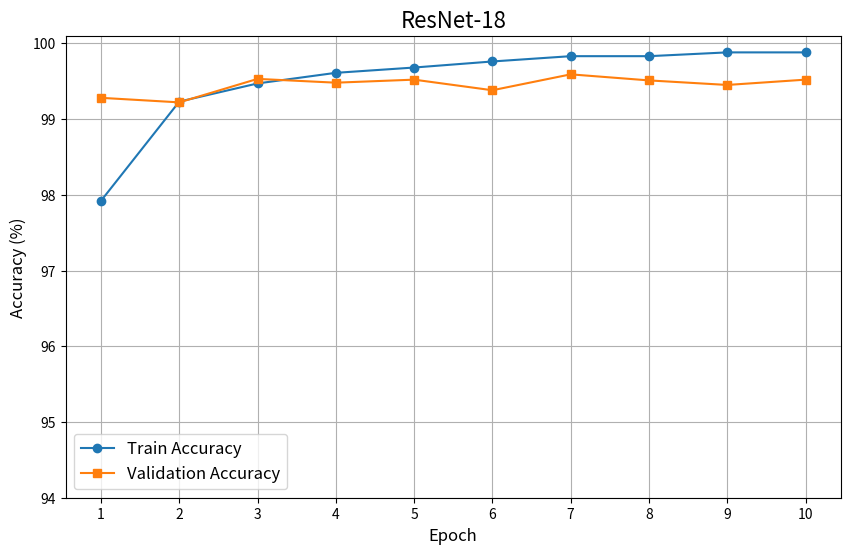
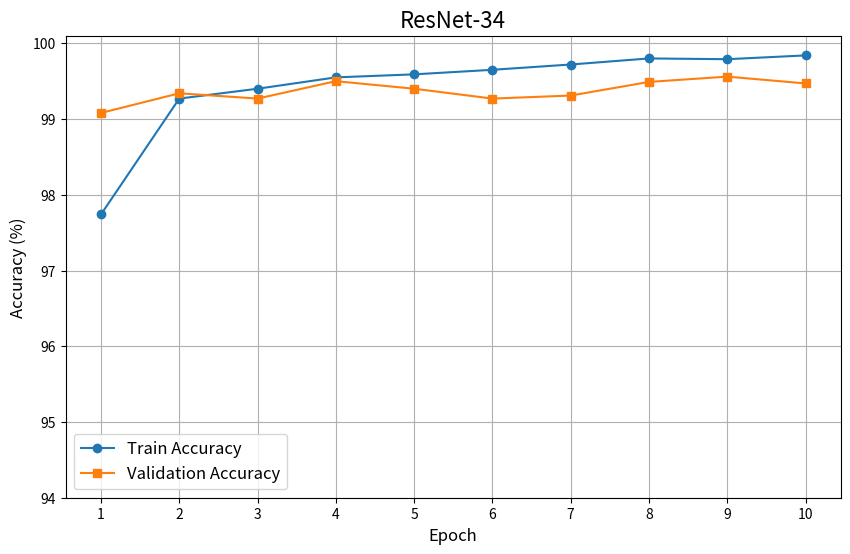
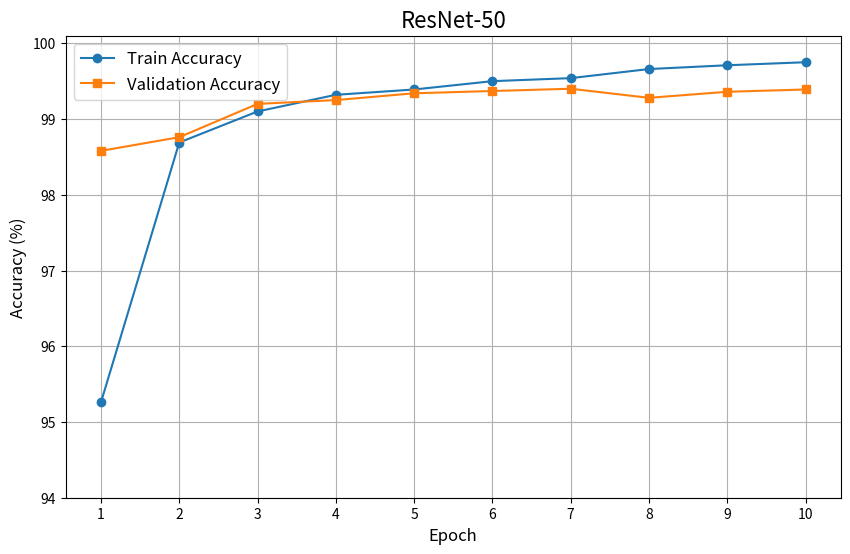
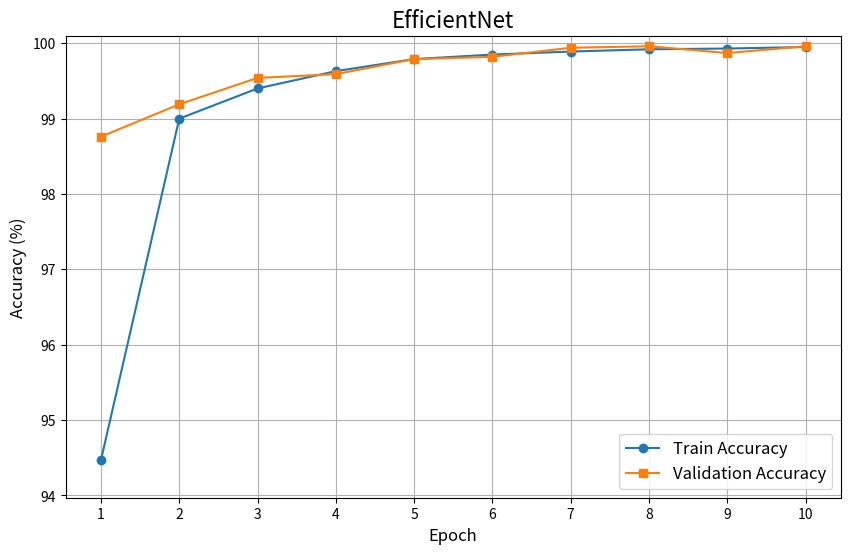
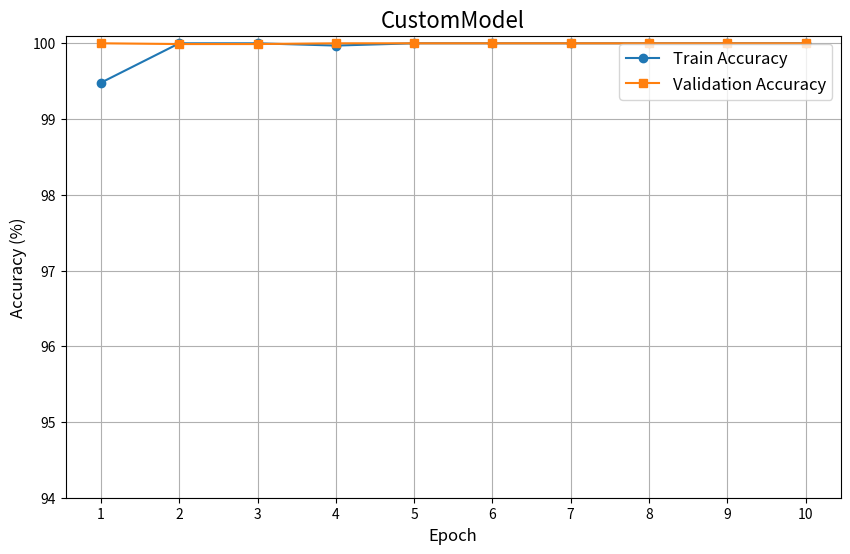

Reproduce these figures in Python, in order.
import matplotlib.pyplot as plt
import numpy as np

# 本スクリプトは，各モデルの学習曲線を可視化し，画像ファイルとして保存するために実装されたものである。
# The present script is implemented for the purpose of visualizing the learning curves of each model and saving them as image files.

def plot_learning_curve(epochs, train_acc, val_acc, model_name):
    """
    学習曲線を描画し，ファイルとして保存する関数。
    A function to plot the learning curve and save it to a file.
    """
    # グラフの描画領域を作成する。
    # This process creates a new figure for plotting.
    plt.figure(figsize=(10, 6))

    # 訓練データと検証データの精度をプロットする。
    # This procedure plots the training and validation accuracy.
    plt.plot(epochs, train_acc, 'o-', label='Train Accuracy')
    plt.plot(epochs, val_acc, 's-', label='Validation Accuracy')

    # 【変更点】グラフのタイトルをモデル名のみに設定する。
    # [MODIFICATION] The title of the graph is set to the model name only.
    plt.title(f'{model_name}', fontsize=16)
    
    plt.xlabel('Epoch', fontsize=12)
    plt.ylabel('Accuracy (%)', fontsize=12)
    
    # X軸の目盛りを整数にする。
    # The ticks on the x-axis are set to integer values.
    plt.xticks(epochs)

    # Y軸の範囲を設定して，精度の違いを見やすくする。
    # The range of the y-axis is defined to enhance the visibility of accuracy differences.
    min_acc = min(min(train_acc), min(val_acc))
    plt.ylim(min(94, min_acc - 0.5), 100.1)

    # グリッドと凡例を表示する。
    # The grid and legend are subsequently displayed.
    plt.grid(True)
    plt.legend(fontsize=12)

    # 【変更点】グラフをPNGファイルとして保存する。ファイル名はモデル名に基づく。
    # [MODIFICATION] The plot is saved as a PNG file, with the filename based on the model name.
    filename = f"{model_name}.png"
    plt.savefig(filename, dpi=300)
    
    # 【追加点】描画領域を閉じてメモリを解放する。
    # [ADDITION] The figure is closed to release memory.
    plt.close()

    print(f"グラフを '{filename}' という名前で保存しました。")


# 各モデルの学習データ。
# The training data for each respective model is defined below.
# 情報源: ユーザー提供のLaTeXテーブル
data = {
    'ResNet-18': {
        'epochs': np.arange(1, 11),
        'train_acc': [97.92, 99.23, 99.47, 99.61, 99.68, 99.76, 99.83, 99.83, 99.88, 99.88],
        'val_acc': [99.28, 99.22, 99.53, 99.48, 99.52, 99.38, 99.59, 99.51, 99.45, 99.52]
    },
    'ResNet-34': {
        'epochs': np.arange(1, 11),
        'train_acc': [97.74, 99.27, 99.40, 99.55, 99.59, 99.65, 99.72, 99.80, 99.79, 99.84],
        'val_acc': [99.08, 99.34, 99.27, 99.50, 99.40, 99.27, 99.31, 99.49, 99.56, 99.47]
    },
    'ResNet-50': {
        'epochs': np.arange(1, 11),
        'train_acc': [95.26, 98.69, 99.10, 99.32, 99.39, 99.50, 99.54, 99.66, 99.71, 99.75],
        'val_acc': [98.58, 98.76, 99.20, 99.25, 99.34, 99.37, 99.40, 99.28, 99.36, 99.39]
    },
    'EfficientNet': {
        'epochs': np.arange(1, 11),
        'train_acc': [94.47, 99.00, 99.40, 99.63, 99.79, 99.85, 99.89, 99.92, 99.93, 99.95],
        'val_acc': [98.76, 99.19, 99.54, 99.59, 99.79, 99.82, 99.94, 99.96, 99.87, 99.96]
    },
    'CustomModel': {
        'epochs': list(range(1, 11)),
        'train_acc': [99.48, 100.00, 100.00, 99.97, 100.00, 100.00, 100.00, 100.00, 100.00, 100.00],
        'val_acc': [100.00, 99.99, 99.99, 100.00, 100.00, 100.00, 100.00, 100.00, 100.00, 100.00]
	}
    }

# 各モデルのデータを用いて学習曲線をプロットし，保存する。
# The learning curve for each model is plotted and saved using its corresponding data.
for model_name, model_data in data.items():
    plot_learning_curve(
        model_data['epochs'],
        model_data['train_acc'],
        model_data['val_acc'],
        model_name
    )

print("\nすべてのグラフの保存が完了しました。")
